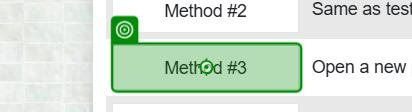
Task: TestClosePopupShopee
Workflow: Solution_02

Step 1: click on the text box in window 'Test Popup Blocker - WebBrowserTools' (chrome.exe)
